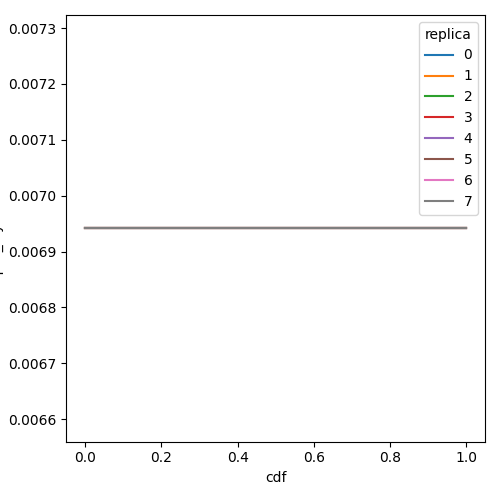

Source data for this figure (header and first rows):
cdf, input_layernorm, replica
0.0, 0.006942, 0
0.01, 0.006942, 0
0.02, 0.006942, 0
0.03, 0.006942, 0
0.04, 0.006942, 0
0.05, 0.006942, 0
0.06, 0.006942, 0
0.07, 0.006942, 0
0.08, 0.006942, 0
0.09, 0.006942, 0
0.1, 0.006942, 0
0.11, 0.006942, 0
0.12, 0.006942, 0
0.13, 0.006942, 0
0.14, 0.006942, 0
0.15, 0.006942, 0
0.16, 0.006942, 0
0.17, 0.006942, 0
0.18, 0.006942, 0
0.19, 0.006942, 0
0.2, 0.006942, 0
0.21, 0.006942, 0
0.22, 0.006942, 0
0.23, 0.006942, 0
0.24, 0.006942, 0
0.25, 0.006942, 0
0.26, 0.006942, 0
0.27, 0.006942, 0
0.28, 0.006942, 0
0.29, 0.006942, 0
0.3, 0.006942, 0
0.31, 0.006942, 0
0.32, 0.006942, 0
0.33, 0.006942, 0
0.34, 0.006942, 0
0.35, 0.006942, 0
0.36, 0.006942, 0
0.37, 0.006942, 0
0.38, 0.006942, 0
0.39, 0.006942, 0
0.4, 0.006942, 0
0.41, 0.006942, 0
0.42, 0.006942, 0
0.43, 0.006942, 0
0.44, 0.006942, 0
0.45, 0.006942, 0
0.46, 0.006942, 0
0.47, 0.006942, 0
0.48, 0.006942, 0
0.49, 0.006942, 0
0.5, 0.006942, 0
0.51, 0.006942, 0
0.52, 0.006942, 0
0.53, 0.006942, 0
0.54, 0.006942, 0
0.55, 0.006942, 0
0.56, 0.006942, 0
0.57, 0.006942, 0
0.58, 0.006942, 0
0.59, 0.006942, 0
... 748 more rows
